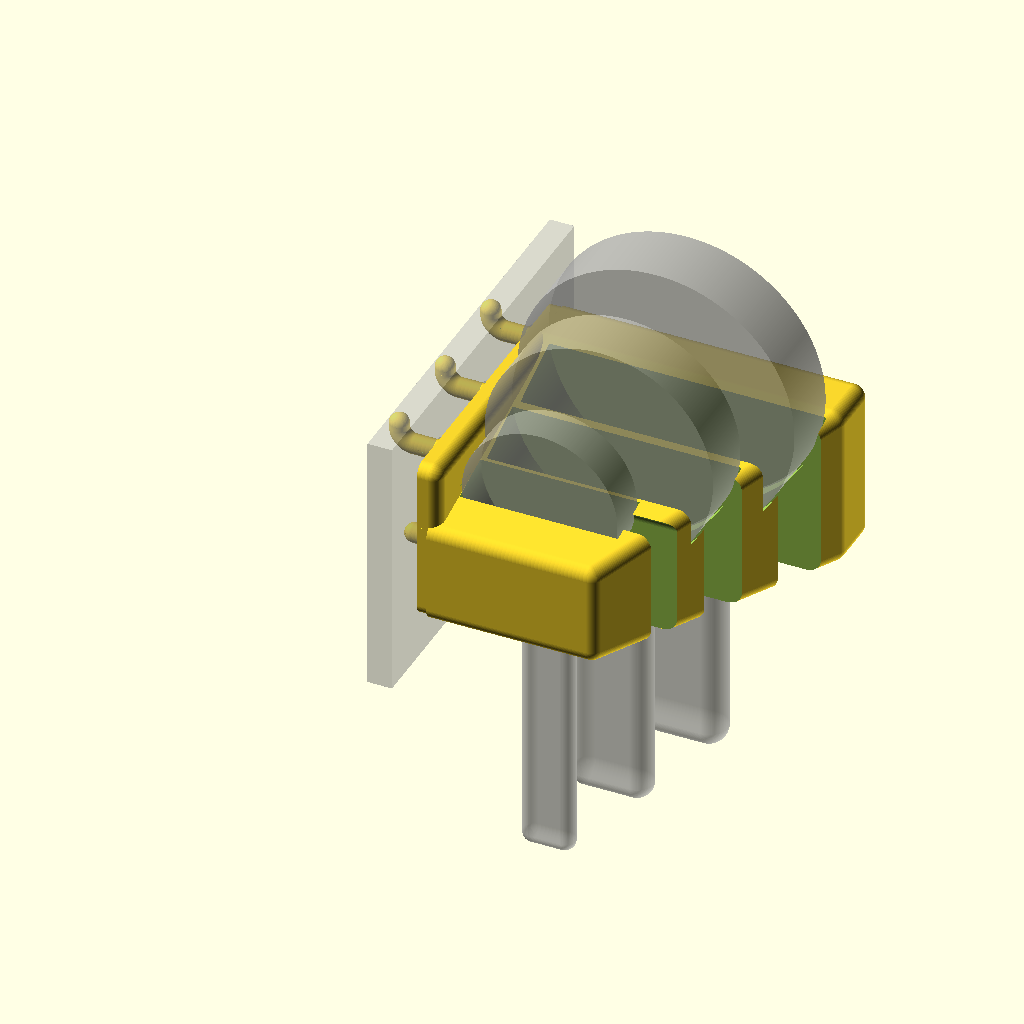
Cell 1: the model at its default parameters.
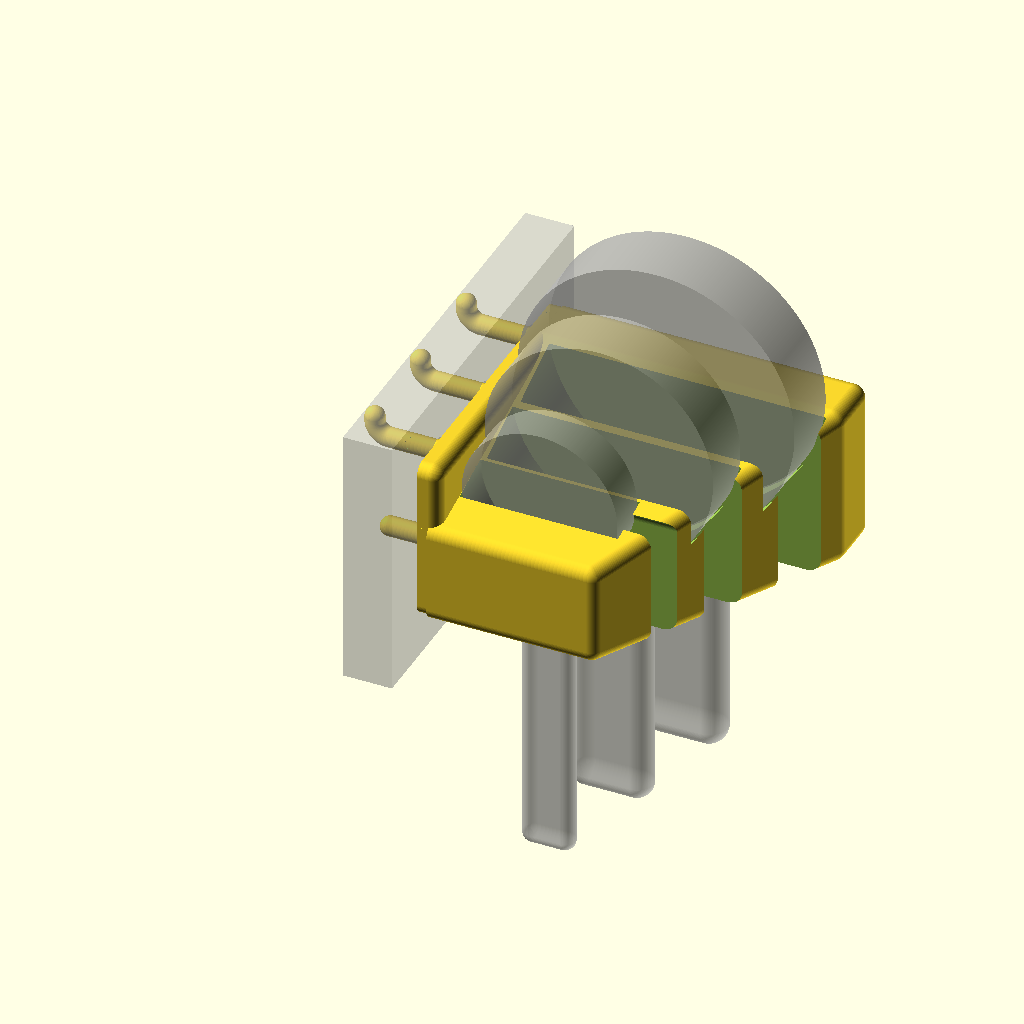
Cell 2: the same model with pegboard_thick = 12.7.
All cells are drawn from the same view direction (rotation 55°, 0°, 25°, orthographic, colour scheme Cornfield), but the view is re-fitted for each cell, so position and scale can differ between cells as well as the parameter.
Source of the model, pegboard/Adjust_Wrench_Holder_0vRatch_pegboard.scad:
        //===========================================================================
//
// MiseryBot Box / Combination Compact Wrench Holder Hanger
// https://www.thingiverse.com/thing:6449412
//
// Thingiverse user MiseryBot
// https://www.thingiverse.com/miserybot/designs
//
// This is kind of an embarrasing, horrible mash up between:
//
//   Schraubenschluesselhalter "Wrench holder"
//   https://www.thingiverse.com/thing:3242936
//   Detlev Ahlgrimm, 11.2018
//   Wrench Holder (parameterized)
//   November 27, 2018
//   Thingiverse user dede67
//   https://www.thingiverse.com/dede67/designs
//
// and
//
//   Wrench Hanger
//   https://www.thingiverse.com/thing:2995526
//   Customizable Wrench Holder
//   July 08, 2018
//   Thingiverse user varnerrants
//   https://www.thingiverse.com/varnerrants/designs
//
// I wanted the wall hanging style of varnerrants, but more compact. I loved
// the coding style of dede67. So of course I mangled it up with a complete
// lack of regard for coding style and standards of either source.
//
// #whiteside_c_formatting_forever
//
//---------------------------------------------------------------------------
// Pegboard hack / add on
//
// Pegboard specs from: 
//   https://www.wallwerx.com/blogs/blog-1/these-are-standard-pegboard-specifications
//
//   thickness     = 6.35mm = 1/4"
//   hole diameter = 6.35mm = 1/4"
//   hole grid     = 25.4mm = 1" centers
//
//---------------------------------------------------------------------------
pegboard_version=true;
pegboard_thick=  6.35;
pegboard_gap=    0.5;
pegboard_hole_r= (6.35/2);
pegboard_centers=25.4;
pegboard_pin_r= (5/2);  //guess, might need to be tweaked
hook_vertical_stub=1;      //May need to fuss these
hook_torus_sweep_r=4;      //May need to fuss these
//===========================================================================
//Disable $fn and $fa
$fn=0;
$fa=0.01;
//Use only $fs -- smaller number is smaller facets
$fs=0.25; //build = smooth and slow
//$fs=1; //iterate = chunky & fast(er)
//---------------------------------------------------------------------------
//how to debug
//  echo("(pb_Y1-pb_Y0)=",(pb_Y1-pb_Y0));  
//===========================================================================
//rotate axes
X=[1,0,0];
Y=[0,1,0];
Z=[0,0,1];
//===========================================================================
// from dede67
// Returns the sum of the elements in "arr" up to
// Element "maxidx" (exkl.).
// Example:  sum_to([1, 2, 4, 8], 3) == 7
//    Index:          0  1  2  3
//---------------------------------------------------------------------------
function sum_to(arr, maxidx, idx=0) = idx>=maxidx ? 0 : arr[idx]+sum_to(arr, maxidx, idx+1);
//===========================================================================
// from dede67
// like cube() - just rounded
//---------------------------------------------------------------------------
module BoxWithRoundedCorners(v, r=1)
  {
  hull()
    {
    translate([    r,     r,     r]) sphere(r=r);
    translate([v.x-r,     r,     r]) sphere(r=r);
    translate([    r, v.y-r,     r]) sphere(r=r);
    translate([v.x-r, v.y-r,     r]) sphere(r=r);

    translate([    r,     r, v.z-r]) sphere(r=r);
    translate([v.x-r,     r, v.z-r]) sphere(r=r);
    translate([    r, v.y-r, v.z-r]) sphere(r=r);
    translate([v.x-r, v.y-r, v.z-r]) sphere(r=r);
    }
  }
//======================================================================================
// 2d rounded rounded rectangle with different radii
//---------------------------------------------------------------------------------------
module rounded_rounded_rectangle(v,r1,r2)
  {
  minkowski()
    {
    union()
      {
      //core object
      translate([0,0,-((v.z)-(2*r2))/2])      
        linear_extrude(height=((v.z)-(2*r2)))
          offset(r=r1-r2)
            square([v.x-(2*r1),v.y-(2*r1)],center=true);
      }
    union()
      {
      //object to coat it with
      sphere(r2);
      }
    }    
  }
//=======================================================================================  
// upper half of rounded_rounded_rectangle(v,r1,r2)
//---------------------------------------------------------------------------------------
module rounded_rounded_cap(v,r1,r2)
  {
  difference()
    {
    union()
      {
      //positive
       rounded_rounded_rectangle([v.x,v.y,v.z*2],r1,r2);
      }
    union()
      {
      //negative
      translate([0,0,-(v.z/2)-0.1])
        cube([v.x+0.2,v.y+0.2,v.z+0.2],center=true); 
      }
    }    
  }  
//===========================================================================
//uncomment for SAE

/*
//SAE GearWrench ratchet head set
number_of_wrenches=10;
//Size:          1/4, 5/16,11/32,  3/8, 7/16,  1/2, 9/16,  5/8,11/16,  3/4
neck_thick=   [ 2.78, 3.38, 3.61, 3.62, 4.05, 3.89, 4.30, 4.89, 5.22, 5.46];
neck_wide=    [ 7.33, 7.98, 8.88, 9.84,10.60,11.75,12.74,14.45,15.68,16.68];
head_thick=   [ 6.57, 6.94, 7.00, 7.93, 8.31, 8.65, 9.67,10.34,10.77,11.16];
head_diameter=[16.85,17.77,19.25,21.31,24.27,26.58,27.54,32.21,35.12,36.28];
*/

//uncomment for metric

//Metric GearWrench ratchet head set (plus eBay 19mm)
number_of_wrenches=3;
//Size:            5/16,  3/8,   7/16, 
neck_thick=   [ 5.57, 8.50, 9.84 ];
neck_wide=    [ 13.62, 21.29, 29.24];
head_thick=   [ 10.87, 15.24, 17.32 ];
head_diameter=[40.30, 59.11, 71.75];


spacing_between_heads=4;
min_wall_thick=7;
clearance=0.5;
//---------------------------------------------------------------------------
// uses the global arrays above
module Wrench(index=0)
  {
  translate([head_diameter[index]/2,0,head_diameter[index]/2])
    {
    //The head.
    rotate(90,Z)
      rotate(90,Y)
        cylinder(r=head_diameter[index]/2,h=head_thick[index],center=true);
    //The handle. All are 100 mm long, because I have no imagination
    translate([-neck_wide[index]/2,-neck_thick[index]/2,-100])
      BoxWithRoundedCorners([neck_wide[index],
                             neck_thick[index],
                             100],
                            r=neck_thick[index]/2);
    }
  }
//===========================================================================
// Hull idea from varnerrants
// Sizes and positions are kinda freehand.
//these are hand tweaked
z_fix=5;
x_fix_small=1;
x_fix_large=3.5;
y_fix_small=1;
module wrench_holder_body_positive()
  {
  //these are hand tweaked
  z_fix=5;
  x_fix_small=1;
  x_fix_large=3.5;
  y_fix_small=1;
  hull()
    {
    //Small end
    translate([-min_wall_thick,
               -1.5*(head_thick[0]+y_fix_small),
               -min_wall_thick-z_fix])
      BoxWithRoundedCorners([head_diameter[0]+min_wall_thick+x_fix_small,
                             head_thick[0]+y_fix_small,
                             min_wall_thick+0.5*head_diameter[0]],
                            r=min_wall_thick/2);  
    //Large end
    translate([-min_wall_thick,
               sum_to(head_thick, number_of_wrenches-1)
                 +((number_of_wrenches-1)*spacing_between_heads)
                 +head_thick[number_of_wrenches-1]/2,
               -min_wall_thick-z_fix])
      BoxWithRoundedCorners([head_diameter[number_of_wrenches-1]
                               +min_wall_thick
                               +x_fix_large,
                             head_thick[number_of_wrenches-1],
                             min_wall_thick
                               +0.5*head_diameter[number_of_wrenches-1]],
                            r=min_wall_thick/2);  
    } //hull()
  }
//===========================================================================
// Make the  back flat
module wrench_holder_body_negative()
  {
  // Really? You have never done a horrible copy & paste?
  translate([-10-min_wall_thick/2,
              -50,
              -min_wall_thick-20])
    cube([10,
          sum_to(head_thick, number_of_wrenches-1)
            +((number_of_wrenches-1)*spacing_between_heads)
            +head_thick[number_of_wrenches-1]/2
            +100,
          min_wall_thick+0.5*head_diameter[number_of_wrenches-1]+40]);  
  }  
//===========================================================================
module neck_slots_negative()
  {
  for(i=[0:number_of_wrenches-1])
    {
    translate([head_diameter[i]/2,
               sum_to(head_thick, i)+(i*spacing_between_heads),
               head_diameter[i]/2])
      {
      //Slots for the handles. All are 100 mm long, because once again
      //I have no imagination.
      translate([-neck_wide[i]/2-clearance,-neck_thick[i]/2-clearance,-100])
        BoxWithRoundedCorners([neck_wide[i]+2*clearance+50,
                               neck_thick[i]+2*clearance,
                               100],
                              r=neck_thick[i]/2+clearance);
      }
    }
  }
//===========================================================================
module head_cutouts_negative()
  {
  for(i=[0:number_of_wrenches-1])
    {
    translate([head_diameter[i]/2,
               sum_to(head_thick, i)+(i*spacing_between_heads),
               head_diameter[i]/2])
      {
      //Cutouts for the heads
      rotate(90,Z)
        rotate(90,Y)
          cylinder(r=head_diameter[i]/2+clearance,
                   h=head_thick[i]+2*clearance,center=true);
      //There is a blend between the neck of the wrench
      //and the head. Let's try to simulate it a bit.
      //I'm not convinced.
      difference()
        {
        union() //positive
          {
          scale([1/1.5,1,1.4])
            translate([0,-(head_thick[i]/2+clearance),0])
              rotate(90,Z)
                rotate(90,Y)
                  cylinder(r1=(head_diameter[i]/2+clearance)/1.4,
                           r2=(1.3*head_diameter[i]/2)+clearance,
                           h=head_thick[i]/2+clearance);
          scale([1/1.5,1,1.4])
            rotate(90,Z)
              rotate(90,Y)
                cylinder(r1=(1.3*head_diameter[i]/2)+clearance,
                         r2=(head_diameter[i]/2+clearance)/1.4,
                         h=head_thick[i]/2+clearance);
          } //positive
        union() //negative
          {
          translate([-(0.666*head_diameter[i]+neck_wide[i]/2),
                     0,
                     -0.76*head_diameter[i]])
            rotate(90,Z)
              rotate(90,Y)
                cylinder(r=0.666*head_diameter[i],
                         h=head_thick[i]+2*clearance,center=true);
          } //negative
        } //difference  
      }
    }
  }
//===========================================================================
// A lot of hand tweaking in this . . . sorry.
module mounting_holes_negative()
  {
  //Small end
  translate([0,
             -0.75*head_thick[0]-0.75,
             -0.75*min_wall_thick])
    rotate(90,Y)
      cylinder(r=3/2,h=50,center=true);
  translate([25,
             -0.75*head_thick[0]-0.75,
             -0.75*min_wall_thick])
    rotate(90,Y)
      cylinder(r=6/2,h=25,center=true);

  //Large end
  translate([0,
             sum_to(head_thick, number_of_wrenches-1)
               +((number_of_wrenches-1)*spacing_between_heads)
               +head_thick[number_of_wrenches-1]/2
               +0.4*head_thick[number_of_wrenches-1],
             -0.75*min_wall_thick])
    rotate(90,Y)
      cylinder(r=3/2,h=150,center=true);
  translate([50,
             sum_to(head_thick, number_of_wrenches-1)
               +((number_of_wrenches-1)*spacing_between_heads)
               +head_thick[number_of_wrenches-1]/2
               +0.4*head_thick[number_of_wrenches-1],
             -0.75*min_wall_thick])
    rotate(90,Y)
      cylinder(r=6/2,h=50,center=true);
  }
//===========================================================================
module pegboard()
  {
  //First get the Y-Z outline of the entire part.
  //data copied from wrench_holder_body_positive()
  pb_Y0= -1.5*(head_thick[0]+y_fix_small) -(head_thick[0]+y_fix_small)-min_wall_thick/2;

  pb_Y1= sum_to(head_thick, number_of_wrenches-1)
                 +((number_of_wrenches-1)*spacing_between_heads)
                 +head_thick[number_of_wrenches-1]/2;
  //In order to have the pins working, we need to have at least pegboard_centers
  //plus the hole diameter in z
  pb_Z=max((min_wall_thick+0.5*head_diameter[number_of_wrenches-1]),
           (pegboard_hole_r*2+pegboard_centers));
 
  //Calculate the Y center
  Y_center=(pb_Y1-pb_Y0)/2 + pb_Y0/2; 
  //Get the Z offset
  pb_Z_pin_center=pb_Z-min_wall_thick-z_fix-pegboard_hole_r;

  //This is the pegboard
  difference()
    {
    union() //positive
      {
      translate([-min_wall_thick/2-1-gap_heads_to_peg_base-pegboard_thick-pegboard_gap, 
                 pb_Y0/2-(pegboard_centers/2),
                 -min_wall_thick-z_fix-(pegboard_centers/2)])
        cube([pegboard_thick,
              (pb_Y1-pb_Y0)+pegboard_centers,
              pb_Z+pegboard_centers]);
      }
    union() //negative
      {
      //We need to figure out how many pegs we can fit.
      //Start with our width, less a peg diameter (so the pegs will have to be
      //fully inside the Y outline). Then divide that by the spacing
      //and round down.
      number_of_y_pegs_less_1= floor((pb_Y1-pb_Y0-2*pegboard_hole_r)/pegboard_centers);

////Mark the center (debug)
//%translate([-30, Y_center, 0])
//  rotate(90,Y)
//    cylinder(r=1,h=60);
      
      //Peg count goes from 0 to number_of_y_pegs_less_1
      //so if number_of_y_pegs_less_1 is odd, we will have
      //no peg in the center
      if(number_of_y_pegs_less_1 % 2 == 0)
        {
        // Odd number of pegs, one in the center
        for(peg_count = [0 : 1 : number_of_y_pegs_less_1])
          {
          translate([-min_wall_thick/2-pegboard_thick-pegboard_gap-1,
                     Y_center-((number_of_y_pegs_less_1)*pegboard_centers)/2+
                      (peg_count*pegboard_centers),
                     pb_Z_pin_center])
          rotate(90,Y)
            {
            cylinder(r=pegboard_hole_r,h=pegboard_thick+2);
            translate([pegboard_centers,0,0])
              cylinder(r=pegboard_hole_r,h=pegboard_thick+2);
            }
          } //for
        } //if 
      else
        {
        // Even number of pegs, gap in the center
        for(peg_count = [0 : 1 : number_of_y_pegs_less_1])
          {
          translate([-min_wall_thick/2-pegboard_thick-pegboard_gap-1,
                     Y_center-((number_of_y_pegs_less_1+1)*pegboard_centers)/2+
                       pegboard_centers/2+
                      (peg_count*pegboard_centers),
                     pb_Z_pin_center])
          rotate(90,Y)
            {
            cylinder(r=pegboard_hole_r,h=pegboard_thick+2);
            translate([pegboard_centers,0,0])
              cylinder(r=pegboard_hole_r,h=pegboard_thick+2);
            }
          } //for
        } //else
      } //negative union
    } //difference    
  }
//======================================================================================
module torus(sweep_r, cross_section_r)
  {
  rotate_extrude()
    translate([sweep_r,0,0])
      circle(cross_section_r);
  }  
//===========================================================================
module Pegboard_Hook(pegboardthick,hook_r)
  {
  //The peg itself
  rotate(-90,Y)
    cylinder(r=hook_r,h=pegboardthick);
  //The hook -- a 1/4 torus
  difference()
    {
    union() //positive
      {
      translate([-pegboardthick,0,hook_torus_sweep_r])
      rotate(90,X)
        torus(sweep_r=hook_torus_sweep_r, cross_section_r=hook_r);

      }  //positive union
    union() //negative
      {
      //cut off right side of hook
      translate([-pegboardthick/2+0.501,
                 0,
                 +(hook_torus_sweep_r+hook_r+pegboardthick)/2])
        cube([pegboardthick+1,
              pegboardthick+1,
              hook_torus_sweep_r+hook_r+pegboardthick],
              center=true);
      //cut off the top of hook
      translate([-pegboardthick-(pegboardthick+1)/2+0.01,
                 0,
                 hook_torus_sweep_r+(hook_torus_sweep_r+hook_r+1)/2])
        cube([pegboardthick+1,
              pegboardthick+1,
              hook_torus_sweep_r+hook_r+1],center=true);
      } //negative union
    } //difference
  //A little bit of vertical
  translate([-pegboardthick-hook_torus_sweep_r,
             0,
             +hook_torus_sweep_r+hook_vertical_stub/2-0.05])
      cylinder(r=hook_r,h=hook_vertical_stub+0.1,center=true);
  //Roundy the end
  translate([-pegboardthick-hook_torus_sweep_r,
             0,
             +hook_torus_sweep_r+hook_vertical_stub])
    sphere(r=hook_r);
  }
//===========================================================================
module Pegboard_Pin(pegboardthick,hook_r)
  {
  //The peg itself
  rotate(-90,Y)
    cylinder(r=hook_r,h=pegboardthick);
  //Roundy the end
  translate([-pegboardthick,
             0,
             0])
    sphere(r=hook_r);
  }
//===========================================================================
peg_base_thick=6;
gap_heads_to_peg_base=2;
module base_and_pegboard_pins()
  {
  //First get the Y-Z outline of the entire part.
  //data copied from wrench_holder_body_positive()
  pb_Y0= -1.5*(head_thick[0]+y_fix_small) -(head_thick[0]+y_fix_small)-min_wall_thick/2;

  pb_Y1= sum_to(head_thick, number_of_wrenches-1)
                 +((number_of_wrenches-1)*spacing_between_heads)
                 +head_thick[number_of_wrenches-1]/2;
                 
  //In order to have the pins working, we need to have at least pegboard_centers
  //plus the hole diameter in z
  pb_Z=max((min_wall_thick+0.5*head_diameter[number_of_wrenches-1]),
           (pegboard_hole_r*2+pegboard_centers));
    
  //Calculate the Y center
  Y_center=(pb_Y1-pb_Y0)/2 + pb_Y0/2; 
    
  //Get the Z offset
  pb_Z_pin_center=pb_Z-min_wall_thick-z_fix-pegboard_hole_r;

  //This is the base
  difference()
    {
    union() //positive
      {
      translate([-min_wall_thick/2-1-gap_heads_to_peg_base,
                 pb_Y0/2 + (pb_Y1-pb_Y0)/2,
                 pb_Z/2-min_wall_thick-z_fix])
        rotate(90,Y)
          rounded_rounded_cap([pb_Z,
                               (pb_Y1-pb_Y0),
                               peg_base_thick],
                              0,
                              pegboard_hole_r);       
      //We need to figure out how many pegs we can fit.
      //Start with our width, less a peg diameter (so the pegs will have to be
      //fully inside the Y outline). Then divide that by the spacing
      //and round down.
      number_of_y_pegs_less_1= floor((pb_Y1-pb_Y0-2*pegboard_hole_r)/pegboard_centers);
      //Peg count goes from 0 to number_of_y_pegs_less_1
      //so if number_of_y_pegs_less_1 is odd, we will have
      //no peg in the center
      if(number_of_y_pegs_less_1 % 2 == 0)
        {
        // Odd number of pegs, one in the center
        for(peg_count = [0 : 1 : number_of_y_pegs_less_1])
          {
          translate([-min_wall_thick/2-1-gap_heads_to_peg_base,
                     Y_center-((number_of_y_pegs_less_1)*pegboard_centers)/2+
                      (peg_count*pegboard_centers),
                     pb_Z_pin_center])
            {
            Pegboard_Hook(pegboardthick=pegboard_thick,hook_r=pegboard_pin_r);
            translate([0,0,-pegboard_centers])
              Pegboard_Pin(pegboardthick=pegboard_thick,hook_r=pegboard_pin_r);
            }
          } //for
        } //if 
      else
        {
        // Even number of pegs, gap in the center
        for(peg_count = [0 : 1 : number_of_y_pegs_less_1])
          {
          translate([-min_wall_thick/2-1-gap_heads_to_peg_base,
                     Y_center-((number_of_y_pegs_less_1+1)*pegboard_centers)/2+
                       pegboard_centers/2+
                      (peg_count*pegboard_centers),
                     pb_Z_pin_center])
            {
            Pegboard_Hook(pegboardthick=pegboard_thick,hook_r=pegboard_pin_r);
            translate([0,0,-pegboard_centers])
              Pegboard_Pin(pegboardthick=pegboard_thick,hook_r=pegboard_pin_r);
            }
          } //for
        } //else                              
                              
      }
    union() //negative
      {

      } //negative union
    } //difference    
  }
//===========================================================================
//Wrench models for visualization
if(1)%for(i=[0:number_of_wrenches-1])
  {
  translate([0, sum_to(head_thick, i)+(i*spacing_between_heads), 0])
  Wrench(i);
  }

if(0 != pegboard_version)
  {
  base_and_pegboard_pins();
  //Pegboard for visualization
  %pegboard();  
  }
//The actual output section
if(1)difference()
  {
  //positive
  union()
    {
    wrench_holder_body_positive();
    }//positive
  //negative
  union()
    {
    wrench_holder_body_negative();
    neck_slots_negative();
    head_cutouts_negative();
    if(0 == pegboard_version)
      mounting_holes_negative();
    }//negative
  }
//===========================================================================
Customizer parameters (derived from the source; name, type, default, range or options):
pegboard_version: bool, default true
pegboard_thick: number, default 6.35
pegboard_gap: number, default 0.5
pegboard_centers: number, default 25.4
hook_vertical_stub: number, default 1
hook_torus_sweep_r: number, default 4
X: vector, default [1, 0, 0]
Y: vector, default [0, 1, 0]
Z: vector, default [0, 0, 1]
